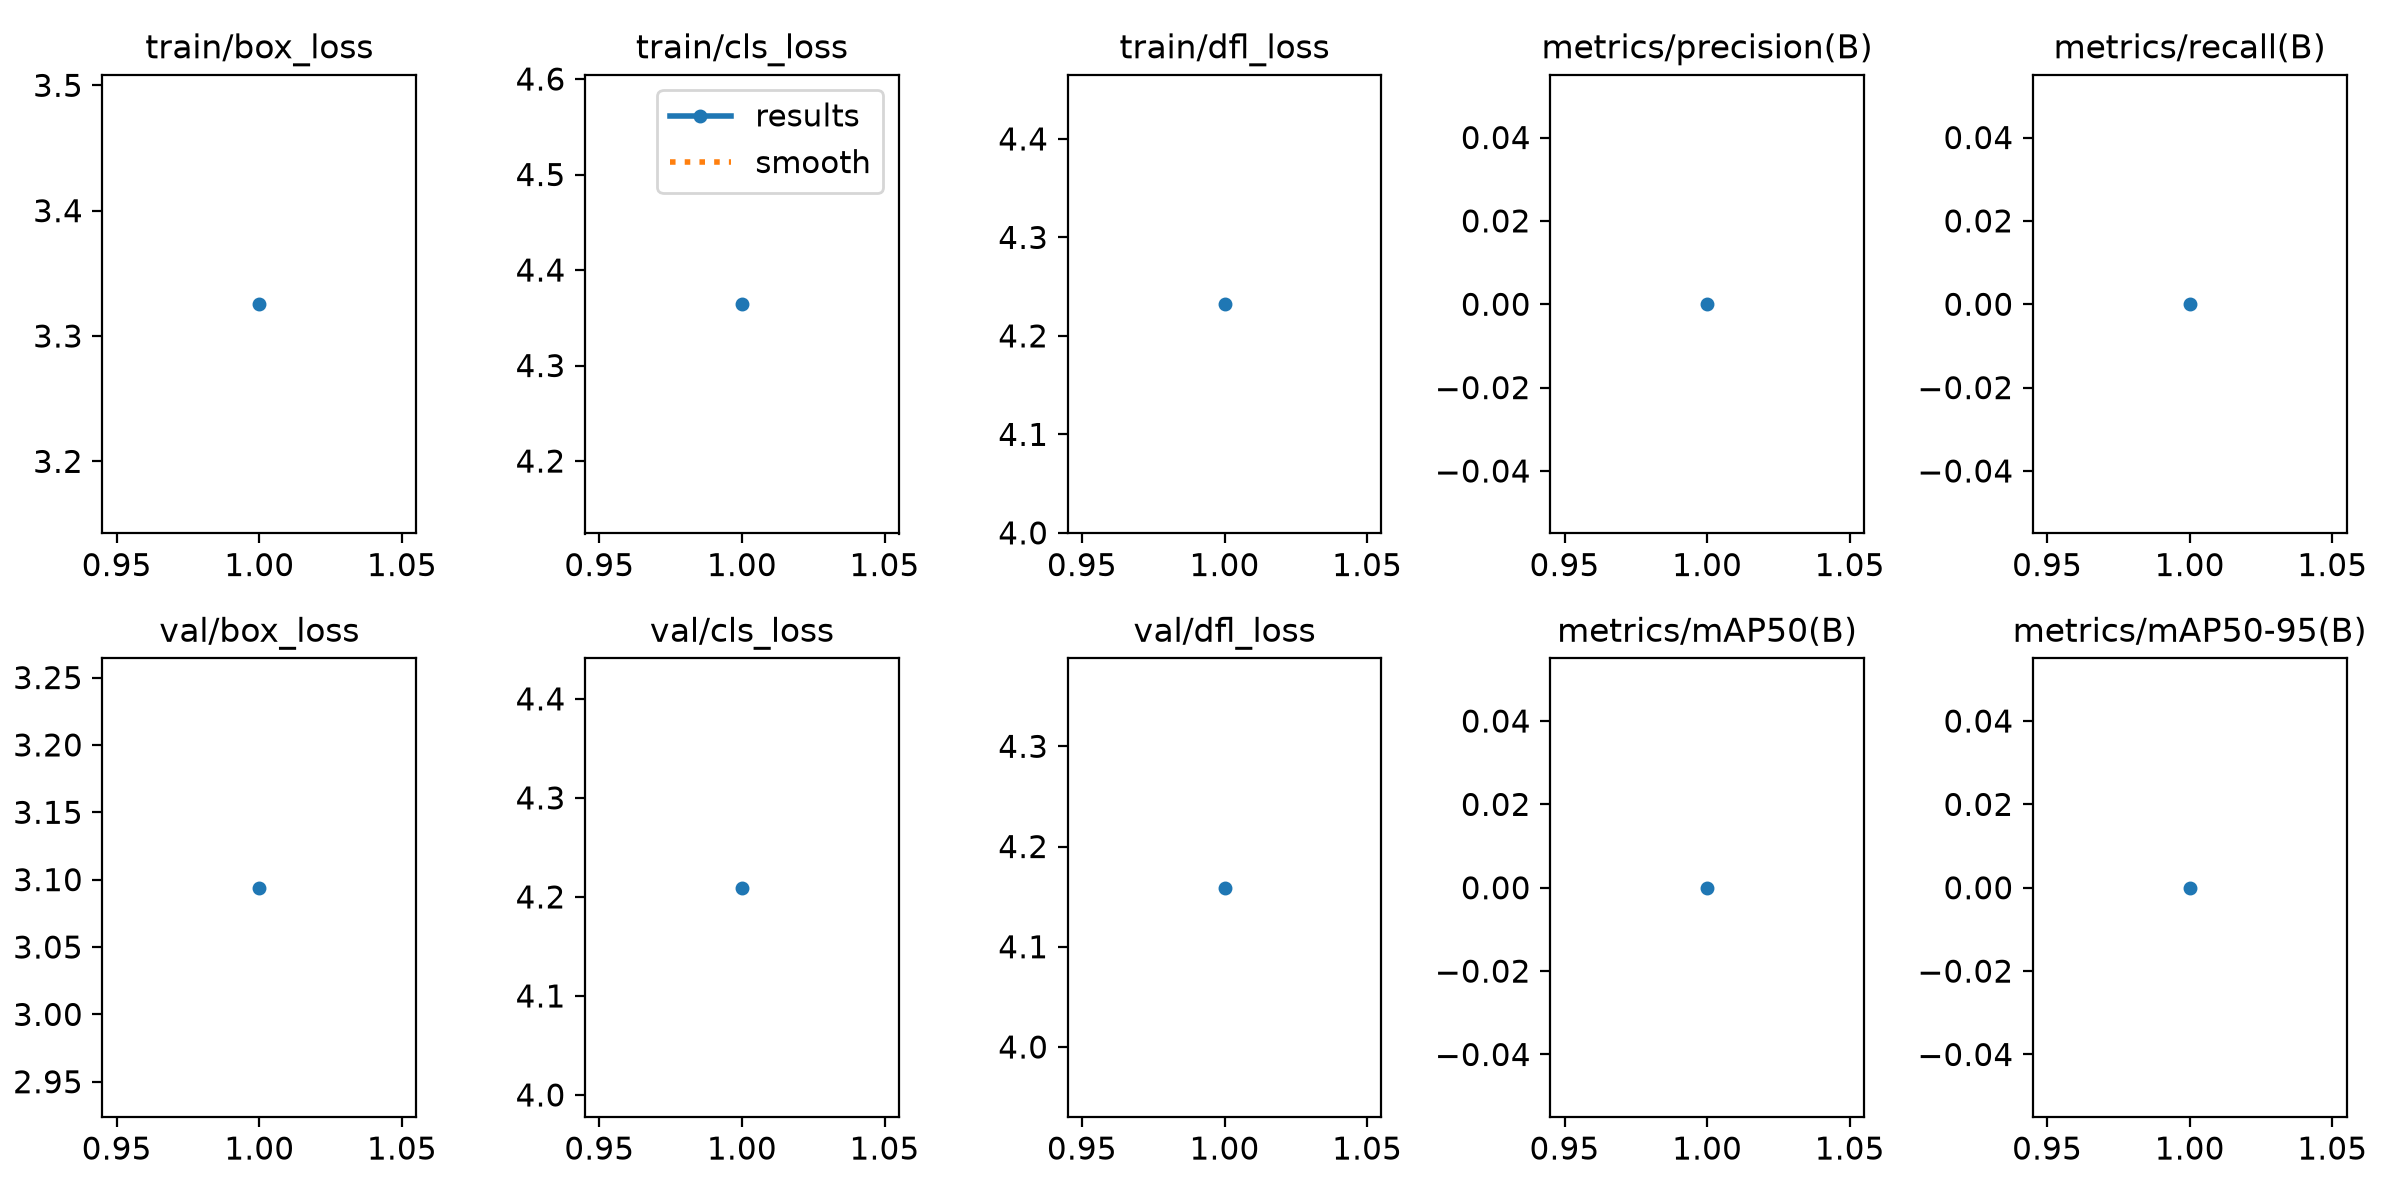

Data behind this chart, as committed beside it:
epoch, time, train/box_loss, train/cls_loss, train/dfl_loss, metrics/precision(B), metrics/recall(B), metrics/mAP50(B), metrics/mAP50-95(B), val/box_loss, val/cls_loss, val/dfl_loss, lr/pg0, lr/pg1, lr/pg2
1, 14.07, 3.325, 4.364, 4.232, 0, 0, 0, 0, 3.094, 4.209, 4.159, 0.00125, 0.00125, 0.00125
